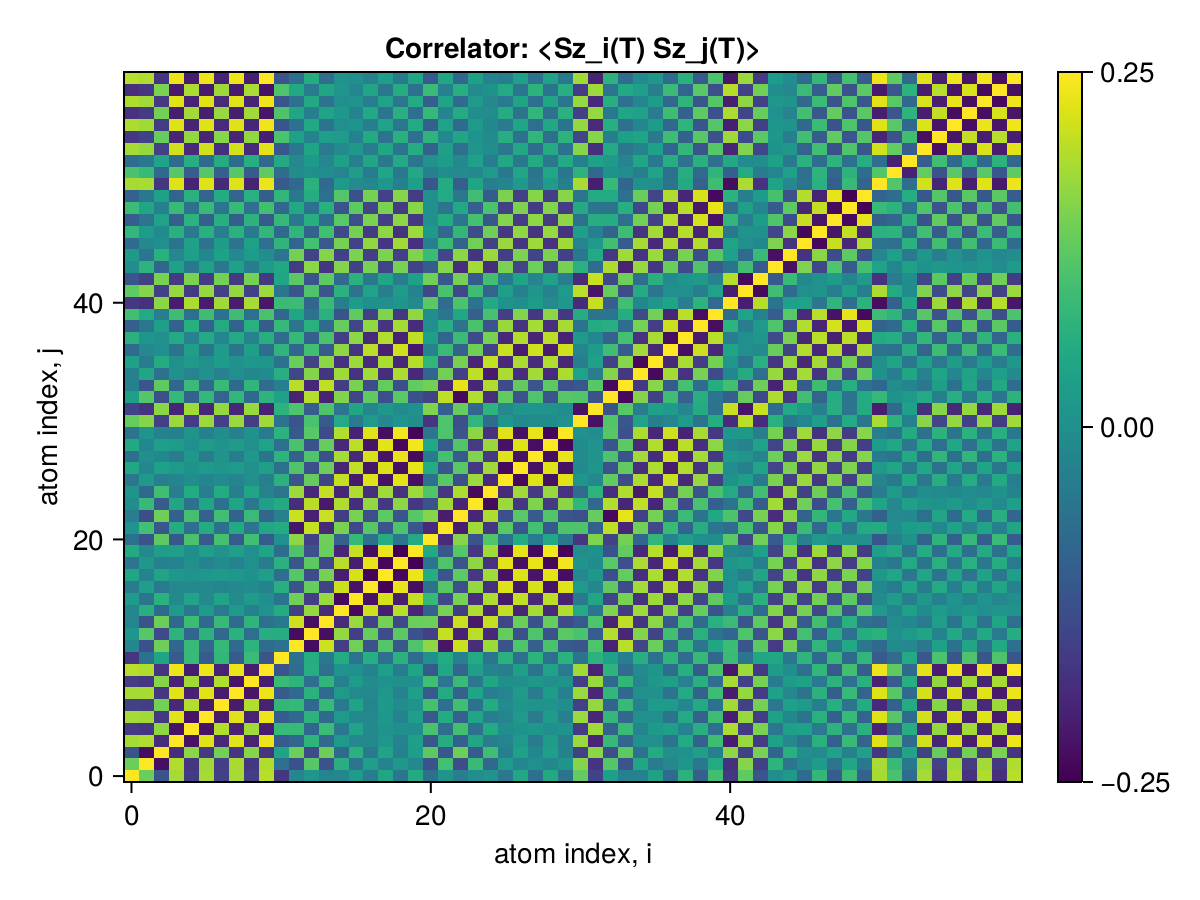

The table this chart was drawn from, first rows:
x1, x2, x3, x4, x5, x6, x7, x8, x9, x10, x11, x12, x13, x14, x15, x16, x17, x18, x19, x20, x21, x22, x23, x24
0.25, 0.1385, -0.1215, 0.1842, -0.1609, 0.1841, -0.1513, 0.1843, -0.1615, 0.1966, -0.17, -0.01848, 0.01226, -0.02153, -0.01936, 0.02481, -0.04366, 0.04613, -0.05446, 0.05588, -0.06476, 0.00627, -0.0388, -0.004014
0.1385, 0.25, -0.2318, 0.1926, -0.17, 0.1808, -0.1578, 0.1851, -0.1705, 0.1907, -0.06026, -0.1256, 0.1194, -0.1239, 0.06447, -0.05533, 0.02915, -0.02545, 0.01479, -0.01328, -0.1234, 0.1007, -0.1296, 0.08806
-0.1215, -0.2318, 0.25, -0.1867, 0.1654, -0.1661, 0.1456, -0.1703, 0.1592, -0.1733, 0.0436, 0.1403, -0.1371, 0.1393, -0.07969, 0.07026, -0.04433, 0.04065, -0.03037, 0.02901, 0.1269, -0.1144, 0.1397, -0.1039
0.1842, 0.1926, -0.1867, 0.25, -0.2234, 0.2271, -0.1929, 0.2266, -0.2017, 0.236, -0.105, -0.08298, 0.07447, -0.08177, 0.02234, -0.01357, -0.01304, 0.01666, -0.02791, 0.0296, -0.1113, 0.05965, -0.09626, 0.04531
-0.1609, -0.17, 0.1654, -0.2234, 0.25, -0.2233, 0.192, -0.2033, 0.1809, -0.2096, 0.08719, 0.08878, -0.08385, 0.0927, -0.04891, 0.0401, -0.01354, 0.009792, 0.001332, -0.003035, 0.1083, -0.06832, 0.1018, -0.06252
0.1841, 0.1808, -0.1661, 0.2271, -0.2233, 0.25, -0.213, 0.2278, -0.2015, 0.2359, -0.1054, -0.08084, 0.07239, -0.07988, 0.0225, -0.01374, -0.01288, 0.0165, -0.02775, 0.02944, -0.1102, 0.058, -0.09458, 0.04425
-0.1513, -0.1578, 0.1456, -0.1929, 0.192, -0.213, 0.25, -0.213, 0.1921, -0.1997, 0.08028, 0.08527, -0.07931, 0.08796, -0.04533, 0.03995, -0.02352, 0.01973, -0.008659, 0.006954, 0.1034, -0.06615, 0.09875, -0.06076
0.1843, 0.1851, -0.1703, 0.2266, -0.2033, 0.2278, -0.213, 0.25, -0.2217, 0.2361, -0.1062, -0.07836, 0.06952, -0.077, 0.02002, -0.01184, -0.01308, 0.0167, -0.02795, 0.02964, -0.1089, 0.05597, -0.09265, 0.042
-0.1615, -0.1705, 0.1592, -0.2017, 0.1809, -0.2015, 0.1921, -0.2217, 0.25, -0.2094, 0.09066, 0.07546, -0.06881, 0.07717, -0.03025, 0.02432, -0.00678, 0.004674, 0.00015, -0.001853, 0.09935, -0.05553, 0.08969, -0.04967
0.1966, 0.1907, -0.1733, 0.236, -0.2096, 0.2359, -0.1997, 0.2361, -0.2094, 0.25, -0.1174, -0.07099, 0.06173, -0.06903, 0.009576, -0.0008386, -0.0258, 0.02935, -0.04066, 0.04234, -0.108, 0.04814, -0.08631, 0.03257
-0.17, -0.06026, 0.0436, -0.105, 0.08719, -0.1054, 0.08028, -0.1062, 0.09066, -0.1174, 0.25, -0.06135, 0.05873, -0.04623, 0.057, -0.05745, 0.06438, -0.06538, 0.06961, -0.07067, -0.001308, 0.05744, -0.03318, 0.05482
-0.01848, -0.1256, 0.1403, -0.08298, 0.08878, -0.08084, 0.08527, -0.07836, 0.07546, -0.07099, -0.06135, 0.25, -0.2332, 0.2137, -0.1563, 0.1439, -0.1211, 0.118, -0.1112, 0.1114, 0.1662, -0.2189, 0.2112, -0.1849
0.01226, 0.1194, -0.1371, 0.07447, -0.08385, 0.07239, -0.07931, 0.06952, -0.06881, 0.06173, 0.05873, -0.2332, 0.25, -0.2299, 0.1699, -0.1574, 0.1343, -0.1312, 0.1242, -0.1243, -0.1534, 0.2062, -0.2033, 0.1987
-0.02153, -0.1239, 0.1393, -0.08177, 0.0927, -0.07988, 0.08796, -0.077, 0.07717, -0.06903, -0.04623, 0.2137, -0.2299, 0.25, -0.1883, 0.1754, -0.1509, 0.1471, -0.1386, 0.1381, 0.1399, -0.1913, 0.209, -0.2134
-0.01936, 0.06447, -0.07969, 0.02234, -0.04891, 0.0225, -0.04533, 0.02002, -0.03025, 0.009576, 0.057, -0.1563, 0.1699, -0.1883, 0.25, -0.2365, 0.2114, -0.2071, 0.1982, -0.1972, -0.09435, 0.1495, -0.1596, 0.191
0.02481, -0.05533, 0.07026, -0.01357, 0.0401, -0.01374, 0.03995, -0.01184, 0.02432, -0.0008386, -0.05745, 0.1439, -0.1574, 0.1754, -0.2365, 0.25, -0.2233, 0.2186, -0.2085, 0.2067, 0.08486, -0.1392, 0.1484, -0.1835
-0.04366, 0.02915, -0.04433, -0.01304, -0.01354, -0.01288, -0.02352, -0.01308, -0.00678, -0.0258, 0.06438, -0.1211, 0.1343, -0.1509, 0.2114, -0.2233, 0.25, -0.2442, 0.2341, -0.2323, -0.06354, 0.1204, -0.1282, 0.1703
0.04613, -0.02545, 0.04065, 0.01666, 0.009792, 0.0165, 0.01973, 0.0167, 0.004674, 0.02935, -0.06538, 0.118, -0.1312, 0.1471, -0.2071, 0.2186, -0.2442, 0.25, -0.2387, 0.2369, 0.06043, -0.1176, 0.1254, -0.1689
-0.05446, 0.01479, -0.03037, -0.02791, 0.001332, -0.02775, -0.008659, -0.02795, 0.00015, -0.04066, 0.06961, -0.1112, 0.1242, -0.1386, 0.1982, -0.2085, 0.2341, -0.2387, 0.25, -0.2477, -0.05257, 0.1116, -0.119, 0.1661
0.05588, -0.01328, 0.02901, 0.0296, -0.003035, 0.02944, 0.006954, 0.02964, -0.001853, 0.04234, -0.07067, 0.1114, -0.1243, 0.1381, -0.1972, 0.2067, -0.2323, 0.2369, -0.2477, 0.25, 0.05255, -0.1125, 0.1199, -0.1672
-0.06476, -0.1234, 0.1269, -0.1113, 0.1083, -0.1102, 0.1034, -0.1089, 0.09935, -0.108, -0.001308, 0.1662, -0.1534, 0.1399, -0.09435, 0.08486, -0.06354, 0.06043, -0.05257, 0.05255, 0.25, -0.1885, 0.1595, -0.1212
0.00627, 0.1007, -0.1144, 0.05965, -0.06832, 0.058, -0.06615, 0.05597, -0.05553, 0.04814, 0.05744, -0.2189, 0.2062, -0.1913, 0.1495, -0.1392, 0.1204, -0.1176, 0.1116, -0.1125, -0.1885, 0.25, -0.2114, 0.1799
-0.0388, -0.1296, 0.1397, -0.09626, 0.1018, -0.09458, 0.09875, -0.09265, 0.08969, -0.08631, -0.03318, 0.2112, -0.2033, 0.209, -0.1596, 0.1484, -0.1282, 0.1254, -0.119, 0.1199, 0.1595, -0.2114, 0.25, -0.1961
-0.004014, 0.08806, -0.1039, 0.04531, -0.06252, 0.04425, -0.06076, 0.042, -0.04967, 0.03257, 0.05482, -0.1849, 0.1987, -0.2134, 0.191, -0.1835, 0.1703, -0.1689, 0.1661, -0.1672, -0.1212, 0.1799, -0.1961, 0.25
0.007634, -0.0817, 0.09728, -0.03951, 0.05788, -0.03865, 0.05706, -0.03659, 0.04607, -0.02693, -0.05517, 0.1772, -0.1908, 0.2055, -0.1953, 0.1904, -0.1797, 0.1789, -0.1773, 0.1785, 0.1148, -0.1729, 0.1883, -0.2356
-0.05074, 0.02098, -0.03683, -0.02202, -0.004541, -0.02186, -0.01124, -0.02261, 0.001309, -0.03476, 0.06911, -0.1203, 0.1331, -0.1462, 0.205, -0.2142, 0.2244, -0.2262, 0.2292, -0.2306, -0.06175, 0.1222, -0.1287, 0.1768
0.04826, -0.0199, 0.03493, 0.02092, 0.004399, 0.02076, 0.012, 0.02127, 0.001496, 0.03304, -0.06571, 0.1138, -0.126, 0.139, -0.1955, 0.2043, -0.2198, 0.2226, -0.2285, 0.23, 0.05748, -0.115, 0.1223, -0.1679
-0.06549, -0.0004111, -0.01549, -0.04354, 0.01696, -0.04337, 0.006965, -0.04358, 0.01578, -0.05627, 0.07405, -0.09974, 0.1124, -0.1247, 0.1837, -0.1929, 0.2186, -0.2231, 0.2339, -0.2359, -0.04189, 0.1023, -0.1072, 0.1555
0.05143, -0.01494, 0.0299, 0.02569, -0.0003307, 0.02551, 0.009248, 0.02569, 0.0009373, 0.03776, -0.06655, 0.108, -0.1205, 0.1339, -0.1908, 0.1998, -0.2245, 0.2289, -0.2393, 0.2412, 0.05127, -0.1088, 0.1166, -0.1631
-0.05826, 0.009827, -0.02562, -0.03308, 0.006674, -0.03293, -0.003164, -0.03315, 0.005629, -0.04579, 0.07156, -0.1088, 0.1215, -0.1347, 0.1926, -0.2016, 0.2268, -0.2313, 0.2419, -0.2439, -0.05023, 0.1105, -0.1173, 0.1652
0.1322, 0.1595, -0.1526, 0.1756, -0.1611, 0.1749, -0.1535, 0.1744, -0.1558, 0.18, -0.05927, -0.117, 0.107, -0.1076, 0.05365, -0.04444, 0.02013, -0.01669, 0.00678, -0.005885, -0.1729, 0.1125, -0.1284, 0.07966
-0.1501, -0.1734, 0.1643, -0.195, 0.1783, -0.1943, 0.1703, -0.1939, 0.1737, -0.2006, 0.07316, 0.1121, -0.1033, 0.1105, -0.05474, 0.04544, -0.02051, 0.01708, -0.006881, 0.005865, 0.1547, -0.09636, 0.1342, -0.08081
0.03039, 0.1186, -0.129, 0.08464, -0.09133, 0.08306, -0.0889, 0.0812, -0.08014, 0.07455, 0.03621, -0.2012, 0.1951, -0.2011, 0.1562, -0.1458, 0.1285, -0.1262, 0.1213, -0.1223, -0.1494, 0.2014, -0.2362, 0.1917
-0.02945, -0.117, 0.1276, -0.08319, 0.09066, -0.0817, 0.08857, -0.07989, 0.08, -0.07312, -0.03594, 0.1982, -0.194, 0.2011, -0.1598, 0.15, -0.1345, 0.1325, -0.1283, 0.1293, 0.146, -0.1973, 0.2313, -0.1951
-0.03288, 0.04641, -0.06227, 0.003463, -0.02399, 0.002842, -0.02715, 0.001443, -0.0183, -0.009259, 0.06401, -0.1449, 0.1582, -0.1715, 0.1781, -0.1766, 0.1821, -0.184, 0.189, -0.1907, -0.08398, 0.1433, -0.1542, 0.2022
0.03542, -0.04146, 0.05709, 0.000885, 0.02013, 0.001397, 0.02409, 0.002628, 0.01535, 0.01343, -0.06401, 0.1386, -0.1517, 0.1649, -0.178, 0.1778, -0.1858, 0.188, -0.1936, 0.1953, 0.07865, -0.1372, 0.1477, -0.1952
-0.07596, -0.0156, -0.0004186, -0.05892, 0.03258, -0.05879, 0.023, -0.05906, 0.03198, -0.07163, 0.07756, -0.0862, 0.09856, -0.1093, 0.1663, -0.175, 0.1993, -0.2035, 0.2138, -0.2157, -0.02915, 0.08956, -0.09184, 0.1408
0.07086, 0.01237, 0.002955, 0.05379, -0.02901, 0.05371, -0.02027, 0.05405, -0.02881, 0.06594, -0.07362, 0.08484, -0.09675, 0.1071, -0.158, 0.1656, -0.1877, 0.1915, -0.2011, 0.2029, 0.02983, -0.08754, 0.09039, -0.1373
-0.09904, -0.04905, 0.03281, -0.09274, 0.06622, -0.09259, 0.05627, -0.09279, 0.06509, -0.1054, 0.08518, -0.05582, 0.06768, -0.07546, 0.1341, -0.1431, 0.1689, -0.1731, 0.184, -0.1859, -0.0008626, 0.06133, -0.05803, 0.1079
0.09906, 0.05356, -0.03801, 0.09528, -0.07005, 0.09513, -0.06076, 0.09536, -0.0692, 0.1073, -0.08266, 0.04689, -0.0583, 0.06518, -0.1202, 0.1286, -0.1526, 0.1566, -0.1668, 0.1686, -0.004551, -0.05229, 0.04794, -0.09671
-0.1679, -0.1778, 0.1652, -0.2095, 0.1889, -0.2091, 0.1803, -0.2089, 0.1861, -0.218, 0.09138, 0.09163, -0.08333, 0.09069, -0.03507, 0.02629, -0.00158, -0.001717, 0.0119, -0.01316, 0.1231, -0.07267, 0.1099, -0.05963
0.1281, 0.1593, -0.1533, 0.1726, -0.1601, 0.1719, -0.1533, 0.1713, -0.1549, 0.1759, -0.05572, -0.1193, 0.1121, -0.1195, 0.06897, -0.06016, 0.03792, -0.03494, 0.02619, -0.0255, -0.1449, 0.1057, -0.1414, 0.09537
-0.1173, -0.1534, 0.149, -0.1621, 0.1518, -0.1614, 0.1456, -0.1606, 0.1464, -0.1641, 0.04658, 0.1249, -0.1185, 0.126, -0.07798, 0.06937, -0.04846, 0.04568, -0.03764, 0.03713, 0.1426, -0.1123, 0.1474, -0.1046
-0.004943, 0.07389, -0.08646, 0.03688, -0.05021, 0.03587, -0.0511, 0.0344, -0.04242, 0.02593, 0.0495, -0.1617, 0.1642, -0.1729, 0.1581, -0.1532, 0.1486, -0.1484, 0.1484, -0.1497, -0.1072, 0.1613, -0.1848, 0.1816
0.02046, -0.0539, 0.06718, -0.01567, 0.03127, -0.01484, 0.03352, -0.01355, 0.02484, -0.004388, -0.05545, 0.1446, -0.1492, 0.158, -0.1548, 0.1519, -0.1521, 0.1527, -0.1545, 0.1559, 0.08978, -0.1449, 0.1635, -0.1717
-0.07479, -0.01414, -0.00198, -0.05757, 0.03366, -0.05775, 0.02673, -0.05848, 0.03563, -0.07025, 0.07745, -0.0886, 0.1009, -0.1105, 0.1465, -0.1509, 0.1676, -0.1707, 0.1789, -0.1807, -0.03144, 0.09139, -0.0932, 0.1423
0.08198, 0.02469, -0.008552, 0.06814, -0.04381, 0.06826, -0.03637, 0.0689, -0.04526, 0.08079, -0.07967, 0.07865, -0.09082, 0.09962, -0.1396, 0.1448, -0.1631, 0.1663, -0.175, 0.1768, 0.02228, -0.0822, 0.08234, -0.1316
-0.1024, -0.05395, 0.03763, -0.09775, 0.0721, -0.0977, 0.06323, -0.0981, 0.07216, -0.1104, 0.08636, -0.05182, 0.06358, -0.07041, 0.1215, -0.129, 0.1515, -0.1552, 0.165, -0.1669, 0.0028, 0.05751, -0.05303, 0.1031
0.09312, 0.0473, -0.03215, 0.08791, -0.06374, 0.08783, -0.05522, 0.08815, -0.0635, 0.09967, -0.07943, 0.05022, -0.0615, 0.06848, -0.1184, 0.1258, -0.1476, 0.1512, -0.1607, 0.1624, 6.917125861139884e-5, -0.05496, 0.05142, -0.09929
-0.09426, -0.04906, 0.03392, -0.08964, 0.0654, -0.08954, 0.0568, -0.08984, 0.06506, -0.1014, 0.07975, -0.04849, 0.05973, -0.06656, 0.1172, -0.1248, 0.1468, -0.1505, 0.16, -0.1617, 0.001422, 0.05338, -0.0495, 0.09739
0.1852, 0.1859, -0.1705, 0.2256, -0.2015, 0.2254, -0.1921, 0.2254, -0.1996, 0.2365, -0.107, -0.07962, 0.07066, -0.07797, 0.01989, -0.0111, -0.01486, 0.01833, -0.02923, 0.03075, -0.1158, 0.05843, -0.09635, 0.04357
0.1065, 0.08836, -0.07665, 0.1197, -0.103, 0.1198, -0.0974, 0.1202, -0.1038, 0.1285, -0.0725, -0.00718, 0.001925, -0.004562, -0.02489, 0.02873, -0.04216, 0.04402, -0.05003, 0.05115, -0.0314, -0.005633, -0.01147, -0.01633
-0.07148, -0.04918, 0.03976, -0.07484, 0.06191, -0.07502, 0.05807, -0.07545, 0.06344, -0.08208, 0.0546, -0.01611, 0.01985, -0.01905, 0.03719, -0.03921, 0.04763, -0.04884, 0.05283, -0.05373, 0.002649, 0.02493, -0.016, 0.03394
0.1827, 0.1702, -0.153, 0.2154, -0.1892, 0.2153, -0.1795, 0.2155, -0.1884, 0.2279, -0.1132, -0.05166, 0.04225, -0.04777, -0.009019, 0.01728, -0.04275, 0.04624, -0.05715, 0.05885, -0.09114, 0.03095, -0.06463, 0.01224
-0.1689, -0.1508, 0.1339, -0.1956, 0.1701, -0.1955, 0.1609, -0.1958, 0.1697, -0.208, 0.1084, 0.03443, -0.02522, 0.02941, 0.02317, -0.03066, 0.05436, -0.05766, 0.06795, -0.06963, 0.07536, -0.01547, 0.04492, 0.004657
0.1896, 0.1799, -0.1626, 0.2253, -0.1988, 0.2252, -0.1889, 0.2254, -0.1977, 0.2378, -0.1155, -0.06033, 0.05088, -0.05712, -0.001652, 0.01028, -0.03659, 0.04015, -0.05135, 0.05305, -0.09905, 0.03873, -0.0745, 0.02096
-0.1777, -0.1627, 0.1454, -0.2079, 0.1816, -0.2077, 0.1719, -0.208, 0.1807, -0.2204, 0.1116, 0.04475, -0.03502, 0.03969, 0.01725, -0.02555, 0.05106, -0.0546, 0.06555, -0.06726, 0.08525, -0.02497, 0.05706, -0.003987
0.1904, 0.1812, -0.1638, 0.2266, -0.2, 0.2264, -0.1901, 0.2266, -0.1989, 0.2391, -0.1158, -0.06147, 0.05204, -0.05837, -0.0006707, 0.009349, -0.03576, 0.03933, -0.05056, 0.05226, -0.1001, 0.03978, -0.07575, 0.02218
-0.181, -0.1687, 0.1517, -0.2134, 0.1872, -0.2132, 0.1774, -0.2134, 0.1861, -0.2258, 0.1119, 0.05178, -0.04225, 0.04747, 0.01071, -0.01929, 0.04524, -0.0488, 0.05983, -0.06153, 0.09087, -0.0316, 0.06479, -0.01196
0.1966, 0.1901, -0.1727, 0.2356, -0.209, 0.2355, -0.199, 0.2356, -0.2079, 0.2481, -0.1178, -0.06951, 0.06023, -0.06743, 0.008031, 0.0006972, -0.02731, 0.03087, -0.04217, 0.04386, -0.1071, 0.04678, -0.08481, 0.031
